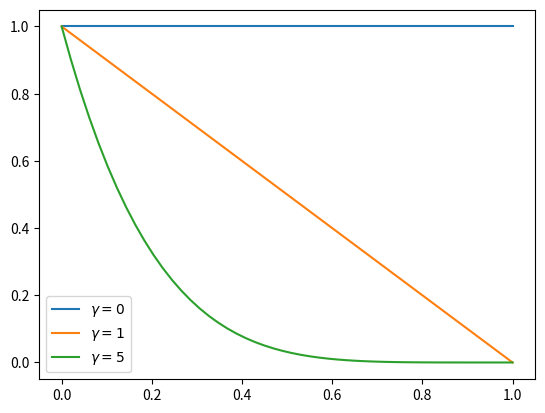

Write Python code to recreate this figure.
#!/usr/bin/env python3

import matplotlib.pyplot as plt
import numpy as np


pt = np.linspace(0, 1)

plt.figure()
for gamma in [0, 1, 5]:
    # plt.plot(pt, -((1 - pt) ** gamma) * np.log(pt), label=f"$\\gamma = {gamma}$")
    plt.plot(pt, (1 - pt) ** gamma, label=f"$\\gamma = {gamma}$")
plt.legend()
plt.show()
